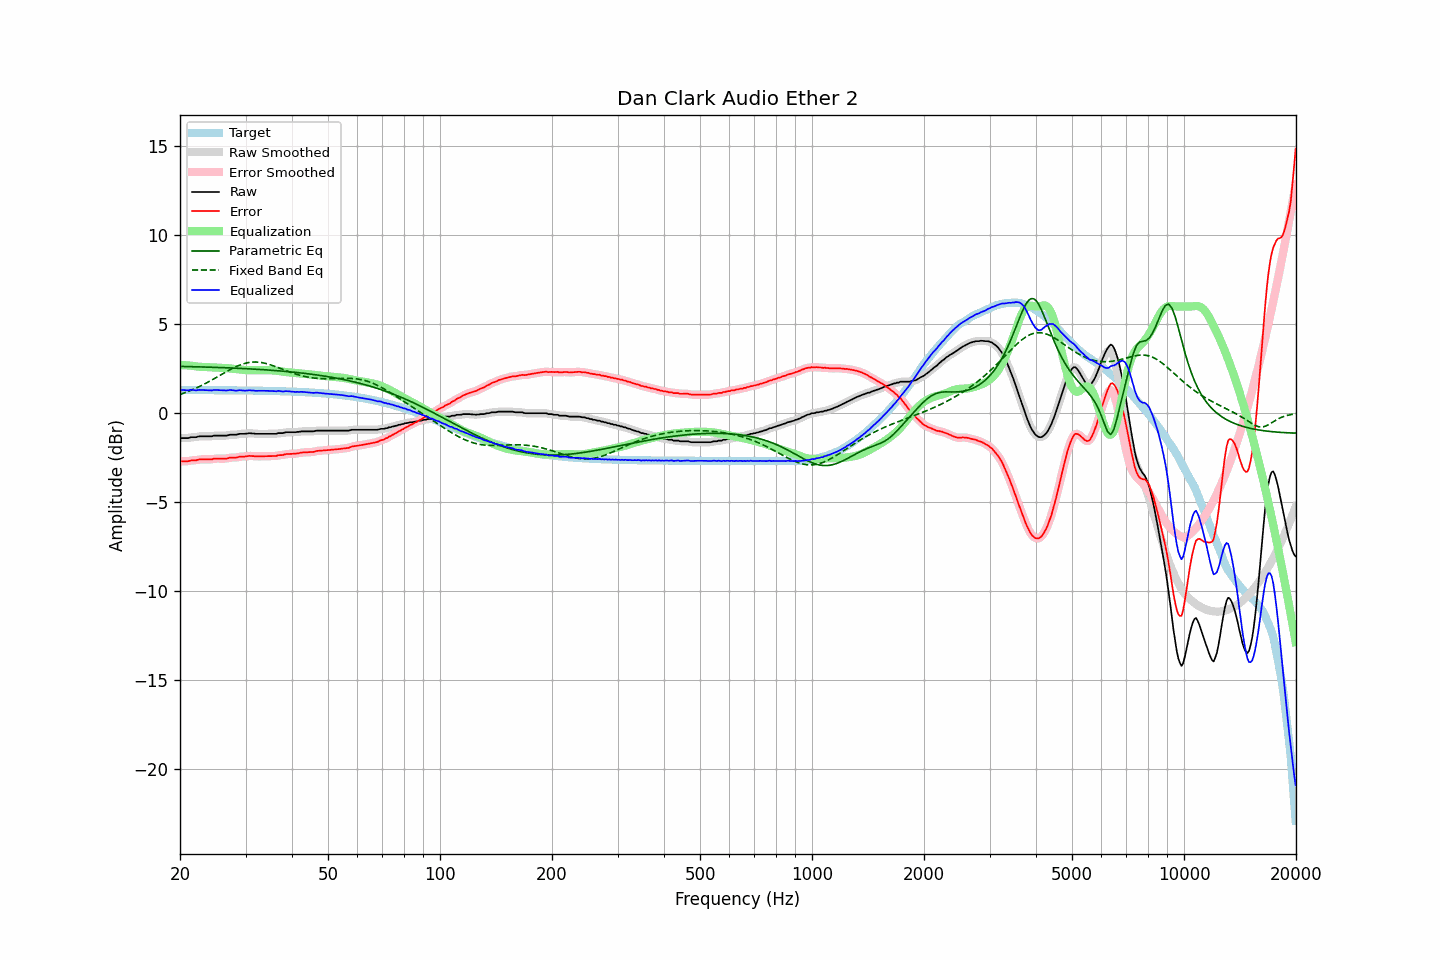

Source data for this figure (header and first rows):
frequency, raw, error, smoothed, error_smoothed, equalization, parametric_eq, fixed_band_eq, equalized_raw, equalized_smoothed, target
20.00, -1.40, -2.70, -1.40, -2.70, 2.71, 2.63, 1.05, 1.31, 1.31, 1.30
20.20, -1.40, -2.70, -1.40, -2.70, 2.71, 2.63, 1.08, 1.31, 1.31, 1.30
20.40, -1.40, -2.70, -1.40, -2.71, 2.70, 2.63, 1.11, 1.30, 1.30, 1.30
20.61, -1.40, -2.70, -1.40, -2.70, 2.70, 2.63, 1.15, 1.30, 1.30, 1.30
20.81, -1.40, -2.70, -1.40, -2.70, 2.69, 2.62, 1.18, 1.29, 1.29, 1.30
21.02, -1.40, -2.70, -1.39, -2.69, 2.69, 2.62, 1.22, 1.29, 1.29, 1.30
21.23, -1.38, -2.68, -1.38, -2.68, 2.68, 2.62, 1.25, 1.30, 1.30, 1.30
21.44, -1.35, -2.65, -1.36, -2.66, 2.67, 2.62, 1.29, 1.32, 1.31, 1.30
21.66, -1.35, -2.65, -1.35, -2.65, 2.66, 2.61, 1.33, 1.31, 1.30, 1.30
21.87, -1.35, -2.65, -1.35, -2.65, 2.64, 2.61, 1.37, 1.29, 1.30, 1.30
22.09, -1.35, -2.65, -1.34, -2.64, 2.63, 2.61, 1.41, 1.28, 1.29, 1.30
22.31, -1.32, -2.62, -1.32, -2.62, 2.62, 2.61, 1.45, 1.30, 1.30, 1.30
22.54, -1.30, -2.60, -1.31, -2.61, 2.61, 2.60, 1.50, 1.31, 1.30, 1.30
22.76, -1.30, -2.60, -1.30, -2.60, 2.61, 2.60, 1.54, 1.31, 1.31, 1.30
22.99, -1.30, -2.60, -1.30, -2.60, 2.60, 2.60, 1.58, 1.30, 1.31, 1.30
23.22, -1.30, -2.60, -1.30, -2.60, 2.60, 2.60, 1.63, 1.30, 1.30, 1.30
23.45, -1.30, -2.60, -1.30, -2.60, 2.60, 2.59, 1.68, 1.30, 1.30, 1.30
23.69, -1.30, -2.60, -1.30, -2.60, 2.59, 2.59, 1.73, 1.29, 1.29, 1.30
23.92, -1.30, -2.60, -1.30, -2.60, 2.59, 2.59, 1.78, 1.29, 1.28, 1.30
24.16, -1.30, -2.60, -1.30, -2.59, 2.58, 2.59, 1.83, 1.28, 1.29, 1.30
24.40, -1.30, -2.59, -1.29, -2.58, 2.58, 2.58, 1.88, 1.28, 1.29, 1.30
24.65, -1.26, -2.55, -1.27, -2.57, 2.57, 2.58, 1.93, 1.31, 1.30, 1.29
24.89, -1.26, -2.55, -1.26, -2.56, 2.57, 2.58, 1.98, 1.31, 1.30, 1.29
25.14, -1.26, -2.55, -1.26, -2.55, 2.56, 2.57, 2.03, 1.30, 1.30, 1.29
25.39, -1.26, -2.55, -1.26, -2.55, 2.56, 2.57, 2.08, 1.30, 1.30, 1.29
25.65, -1.26, -2.55, -1.26, -2.55, 2.55, 2.57, 2.14, 1.29, 1.29, 1.29
25.91, -1.26, -2.55, -1.26, -2.55, 2.55, 2.56, 2.19, 1.29, 1.29, 1.29
26.16, -1.26, -2.55, -1.26, -2.55, 2.54, 2.56, 2.24, 1.28, 1.28, 1.29
26.43, -1.26, -2.55, -1.26, -2.55, 2.54, 2.56, 2.29, 1.28, 1.28, 1.29
26.69, -1.26, -2.55, -1.25, -2.54, 2.53, 2.55, 2.34, 1.27, 1.28, 1.29
26.96, -1.24, -2.53, -1.24, -2.53, 2.53, 2.55, 2.39, 1.29, 1.29, 1.29
27.23, -1.21, -2.50, -1.22, -2.51, 2.52, 2.55, 2.44, 1.31, 1.30, 1.29
27.50, -1.21, -2.50, -1.21, -2.50, 2.51, 2.54, 2.49, 1.30, 1.30, 1.29
27.77, -1.21, -2.50, -1.21, -2.49, 2.50, 2.54, 2.54, 1.29, 1.29, 1.29
28.05, -1.21, -2.49, -1.21, -2.50, 2.49, 2.53, 2.58, 1.28, 1.27, 1.28
28.33, -1.21, -2.49, -1.20, -2.49, 2.48, 2.53, 2.62, 1.27, 1.27, 1.28
28.62, -1.19, -2.47, -1.19, -2.47, 2.47, 2.53, 2.66, 1.28, 1.28, 1.28
28.90, -1.16, -2.44, -1.17, -2.45, 2.46, 2.52, 2.70, 1.30, 1.29, 1.28
29.19, -1.16, -2.44, -1.16, -2.44, 2.45, 2.52, 2.74, 1.29, 1.29, 1.28
29.48, -1.16, -2.44, -1.16, -2.44, 2.44, 2.51, 2.77, 1.28, 1.28, 1.28
29.78, -1.16, -2.44, -1.16, -2.44, 2.43, 2.51, 2.79, 1.27, 1.27, 1.28
30.08, -1.15, -2.43, -1.15, -2.43, 2.42, 2.50, 2.82, 1.27, 1.27, 1.28
30.38, -1.14, -2.42, -1.14, -2.41, 2.41, 2.50, 2.84, 1.27, 1.28, 1.28
30.68, -1.12, -2.39, -1.13, -2.40, 2.41, 2.49, 2.85, 1.29, 1.28, 1.27
30.99, -1.13, -2.40, -1.13, -2.40, 2.41, 2.49, 2.87, 1.28, 1.28, 1.27
31.30, -1.14, -2.41, -1.14, -2.41, 2.41, 2.48, 2.87, 1.27, 1.28, 1.27
31.61, -1.14, -2.41, -1.15, -2.42, 2.41, 2.48, 2.88, 1.27, 1.27, 1.27
31.93, -1.16, -2.43, -1.15, -2.42, 2.42, 2.47, 2.88, 1.26, 1.26, 1.27
32.24, -1.16, -2.43, -1.16, -2.43, 2.42, 2.47, 2.88, 1.26, 1.26, 1.27
32.57, -1.16, -2.43, -1.16, -2.43, 2.42, 2.46, 2.87, 1.26, 1.26, 1.27
32.89, -1.16, -2.42, -1.16, -2.42, 2.42, 2.46, 2.86, 1.26, 1.26, 1.26
33.22, -1.16, -2.42, -1.16, -2.42, 2.42, 2.45, 2.84, 1.26, 1.26, 1.26
33.55, -1.16, -2.42, -1.16, -2.42, 2.42, 2.45, 2.83, 1.26, 1.26, 1.26
33.89, -1.16, -2.42, -1.16, -2.42, 2.42, 2.44, 2.81, 1.26, 1.26, 1.26
34.23, -1.16, -2.42, -1.16, -2.42, 2.42, 2.43, 2.78, 1.26, 1.26, 1.26
34.57, -1.16, -2.41, -1.16, -2.41, 2.42, 2.43, 2.76, 1.26, 1.26, 1.25
34.92, -1.16, -2.41, -1.16, -2.41, 2.41, 2.42, 2.73, 1.25, 1.25, 1.25
35.27, -1.16, -2.41, -1.16, -2.41, 2.41, 2.41, 2.70, 1.25, 1.25, 1.25
35.62, -1.16, -2.41, -1.16, -2.41, 2.40, 2.41, 2.67, 1.24, 1.24, 1.25
35.97, -1.16, -2.41, -1.16, -2.40, 2.40, 2.40, 2.64, 1.24, 1.24, 1.25
... 635 more rows
